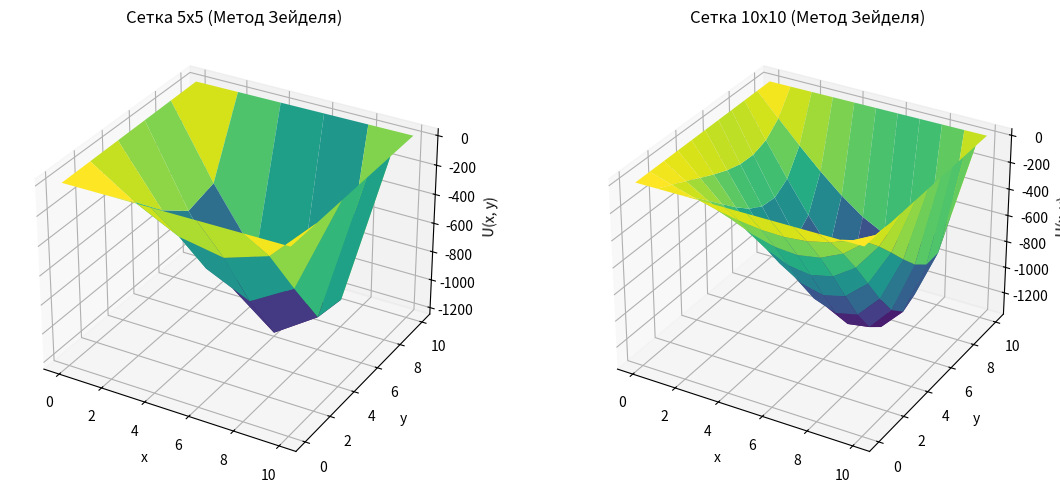

Source code (Python):
import numpy as np
import matplotlib.pyplot as plt

# Параметры
a, b = 0, 10
c, d = 0, 10
epsilon = 0.01


# Правая часть
def f(x, y):
    return x * y ** 2


# Граничные условия
def boundary_conditions(U, x, y):
    U[:, 0] = x
    U[:, -1] = x + (d - c)
    U[0, :] = y
    U[-1, :] = (b - a) + y
    return U


# Метод Зейделя
def seidel_method(N, M):
    h = (b - a) / N
    k = (d - c) / M

    x = np.linspace(a, b, N + 1)
    y = np.linspace(c, d, M + 1)

    U = np.zeros((N + 1, M + 1))
    U = boundary_conditions(U, x, y)

    max_iterations = 10000
    for iteration in range(max_iterations):
        U_old = np.copy(U)
        for i in range(1, N):
            for j in range(1, M):
                U[i, j] = 0.25 * (U[i + 1, j] + U[i - 1, j] + U[i, j + 1] + U[i, j - 1] - h ** 2 * f(x[i], y[j]))

        if np.linalg.norm(U - U_old, ord=np.inf) < epsilon:
            break

    return x, y, U


# Решение для сеток
x5, y5, U5 = seidel_method(5, 5)
x10, y10, U10 = seidel_method(10, 10)

# Визуализация
X5, Y5 = np.meshgrid(x5, y5)
X10, Y10 = np.meshgrid(x10, y10)

fig = plt.figure(figsize=(12, 5))

ax1 = fig.add_subplot(121, projection='3d')
ax1.plot_surface(X5, Y5, U5.T, cmap='viridis')
ax1.set_title('Сетка 5x5 (Метод Зейделя)')
ax1.set_xlabel('x')
ax1.set_ylabel('y')
ax1.set_zlabel('U(x, y)')

ax2 = fig.add_subplot(122, projection='3d')
ax2.plot_surface(X10, Y10, U10.T, cmap='viridis')
ax2.set_title('Сетка 10x10 (Метод Зейделя)')
ax2.set_xlabel('x')
ax2.set_ylabel('y')
ax2.set_zlabel('U(x, y)')

plt.tight_layout()
plt.show()
